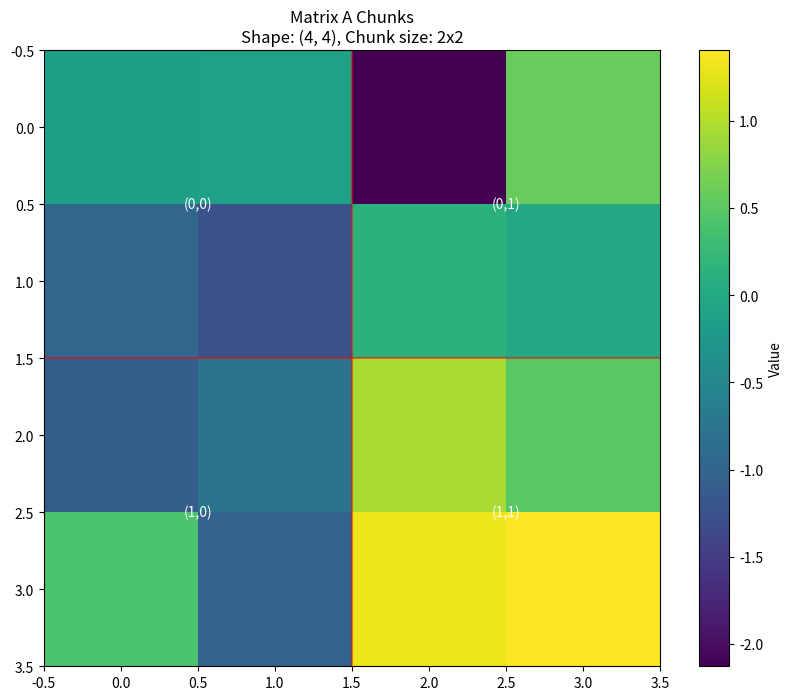
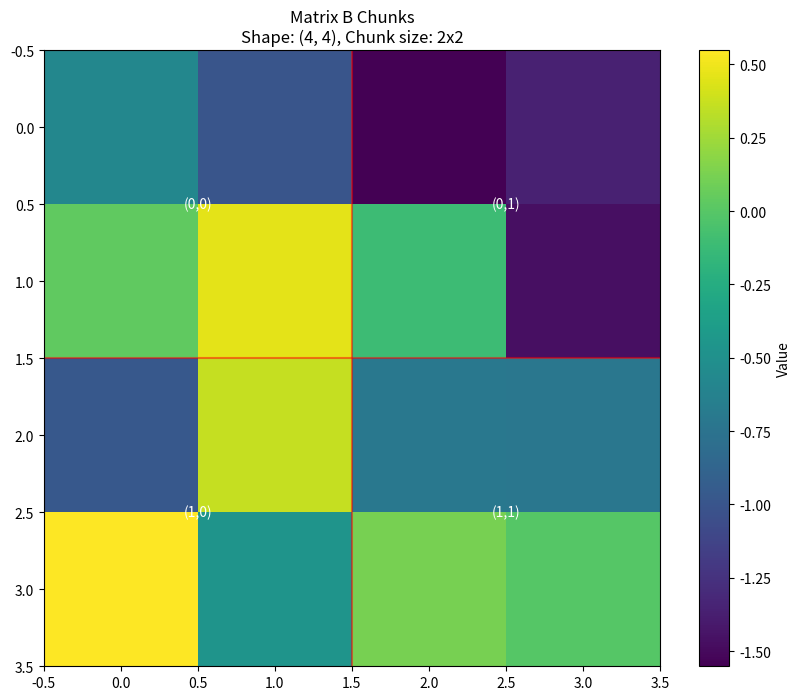
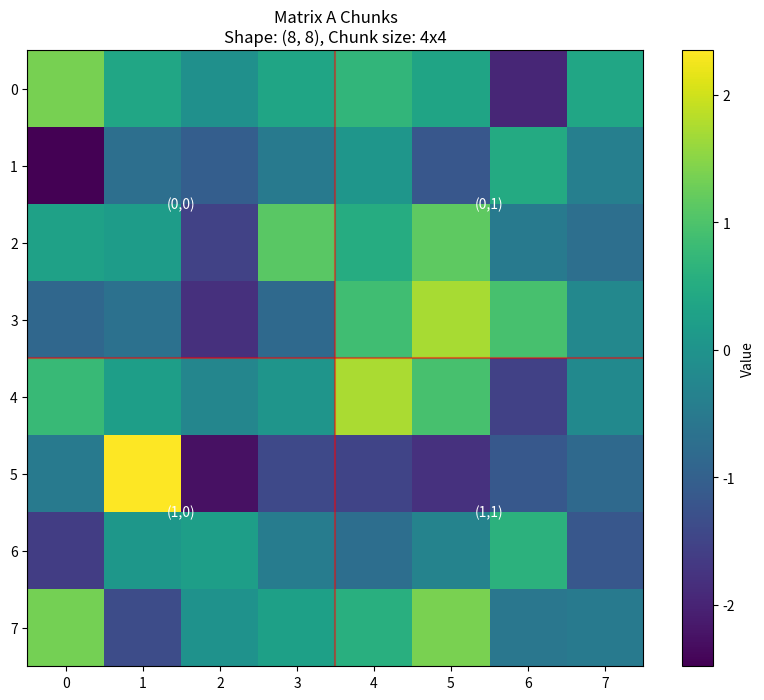
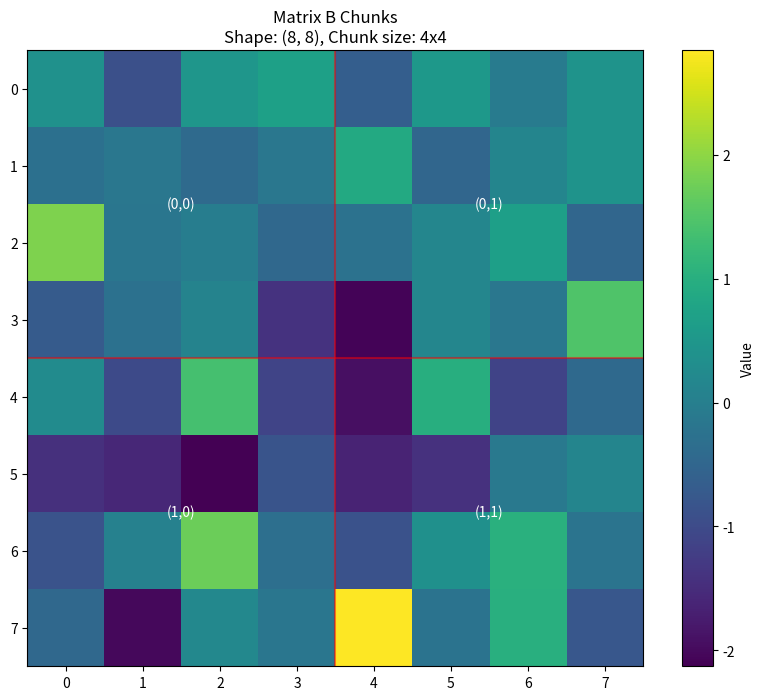
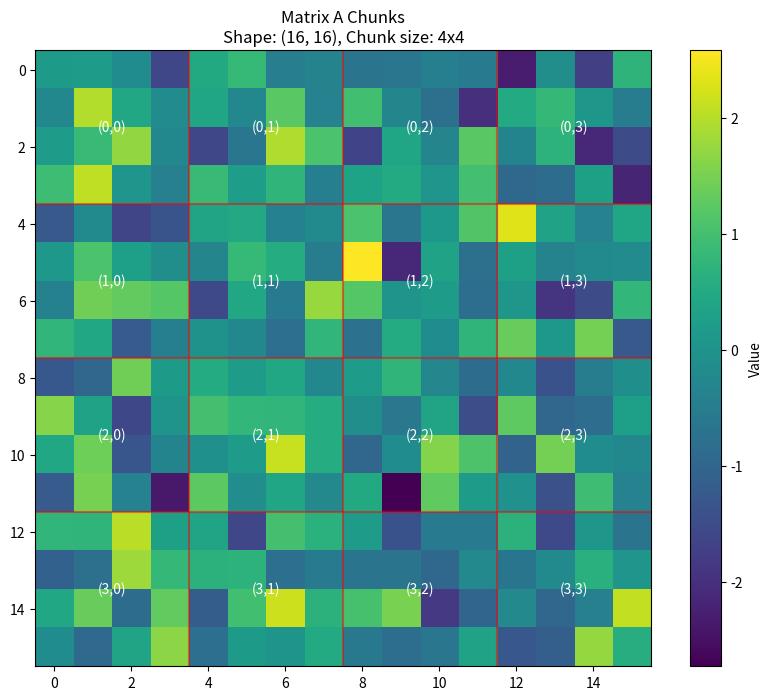
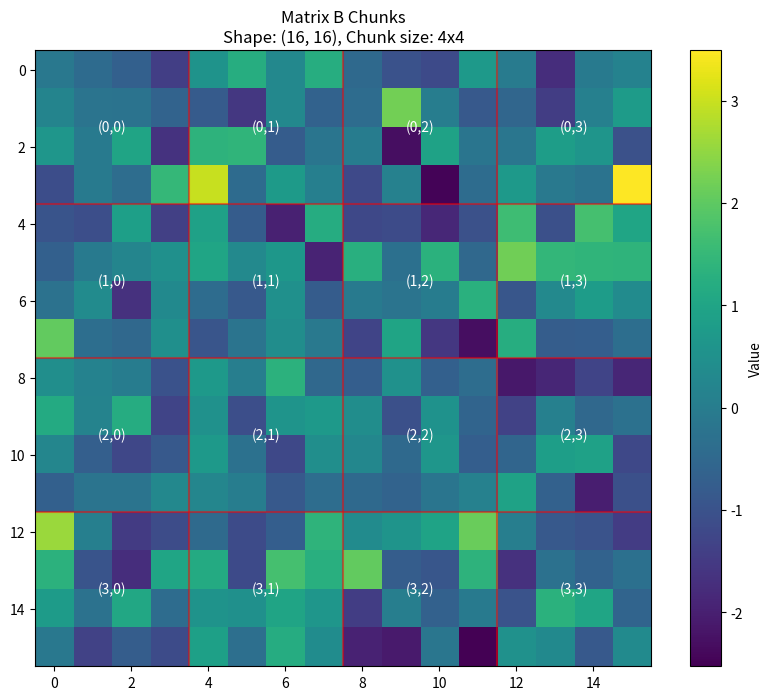
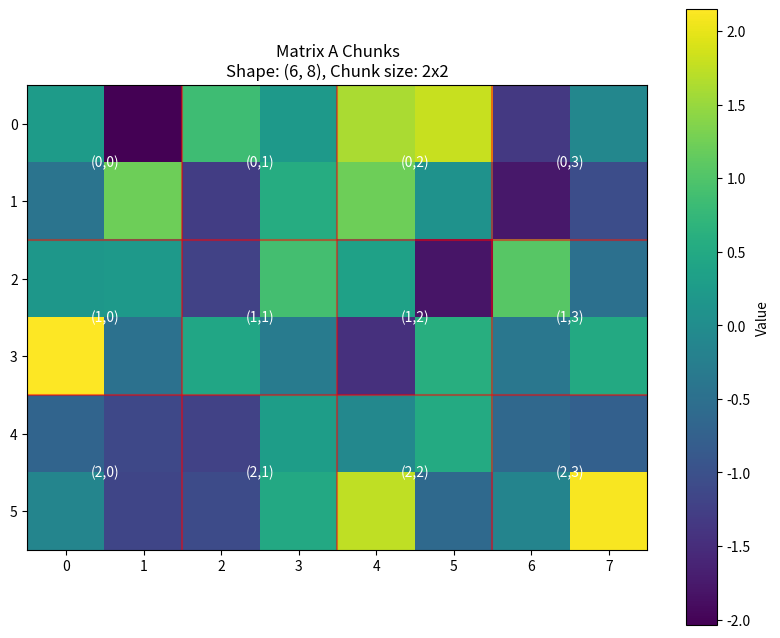
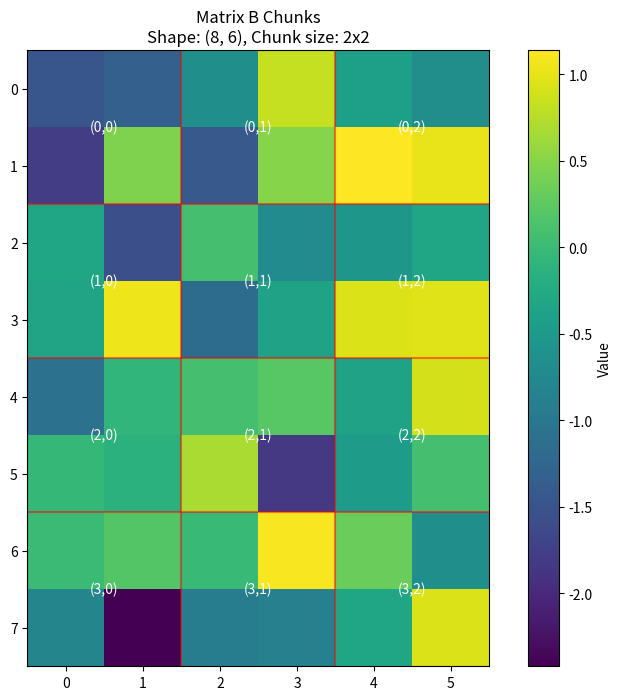
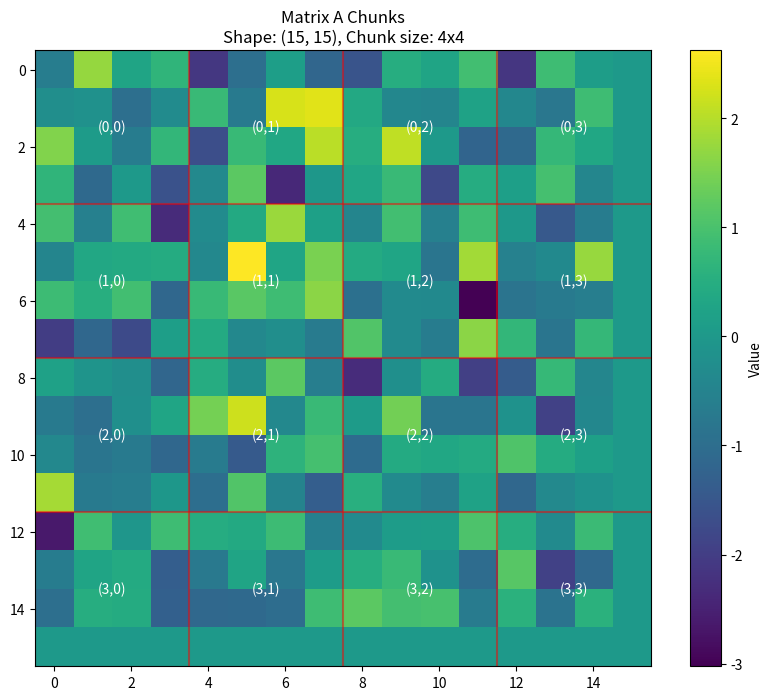
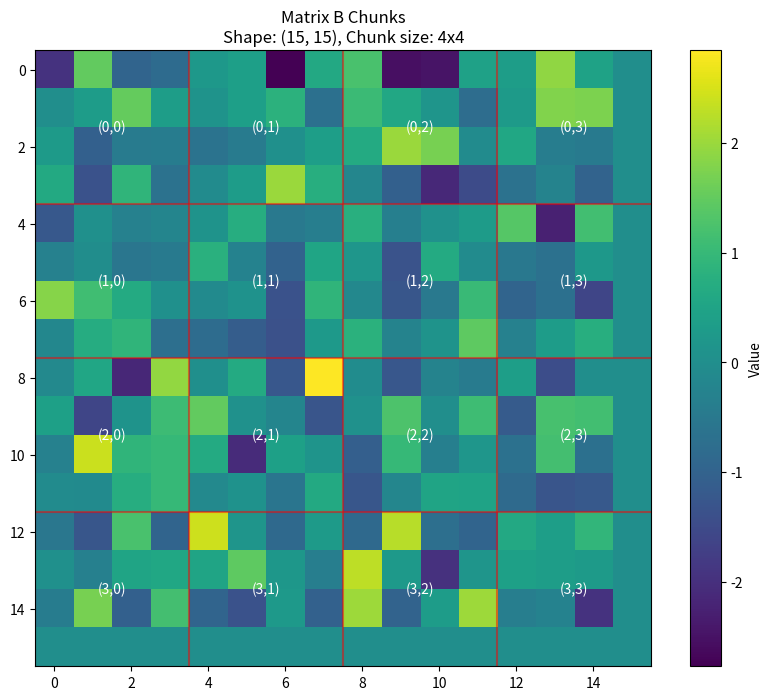

The matplotlib source for these figures, in order:
import numpy as np
from typing import List, Tuple, Generator, Callable
import matplotlib.pyplot as plt


def print_arrays(*args, **kwargs):
    # print the name of the array and its content with numpy print options to set precision to 3
    for arr in args:
        if isinstance(arr, np.ndarray):
            print(f"Array of shape {arr.shape}:")
            print(np.array2string(arr, precision=3, suppress_small=True))
            print()
    for name, arr in kwargs.items():
        if isinstance(arr, np.ndarray):
            print(f"{name} {arr.shape}:")
            print(np.array2string(arr, precision=3, suppress_small=True))
            print()


def pad_and_reshape_vector(arr, size):
    """
    Zero pads a 1D numpy array to make its length a multiple of size,
    then reshapes it to (-1, size).

    Parameters:
    -----------
    arr : numpy.ndarray
        1D input array
    size : int
        The desired width of the reshaped array

    Returns:
    --------
    numpy.ndarray
        Padded and reshaped array with shape (-1, size)
    """
    assert len(arr.shape) == 1, "Input array must be 1D"

    # Calculate the padding needed
    original_length = len(arr)
    padding_needed = (size - (original_length % size)) % size

    # Pad the array
    padded_arr = np.pad(arr, (0, padding_needed), mode="constant", constant_values=0)

    # Reshape to (-1, size)
    return padded_arr.reshape(-1, size)


def chunk_weight_matrix(matrix: np.ndarray, chunk_size: int) -> np.ndarray:
    """Splits a weight matrix into square chunks with zero padding if needed.

    Args:
        matrix: Input weight matrix to be chunked
        chunk_size: Size of each chunk (chunks will be chunk_size x chunk_size)

    Returns:
        Dictionary mapping chunk index to chunk matrix

    The function will zero-pad the input matrix if its dimensions are not
    divisible by chunk_size before splitting it into chunks.
    """
    rows, cols = matrix.shape

    # Calculate padding needed for each dimension
    pad_rows = (chunk_size - rows % chunk_size) % chunk_size
    pad_cols = (chunk_size - cols % chunk_size) % chunk_size

    # Pad matrix if needed
    padded_matrix = np.pad(matrix, ((0, pad_rows), (0, pad_cols)))

    # Calculate number of chunks in each dimension
    num_row_chunks = (rows + pad_rows) // chunk_size
    num_col_chunks = (cols + pad_cols) // chunk_size

    # Preallocate 3D array for chunks
    chunks = np.zeros((num_row_chunks * num_col_chunks, chunk_size, chunk_size))

    # Split into chunks in column-major order
    for j in range(num_col_chunks):
        for i in range(num_row_chunks):
            chunk_idx = i + j * num_row_chunks  # Column-major indexing
            r_start = i * chunk_size
            r_end = (i + 1) * chunk_size
            c_start = j * chunk_size
            c_end = (j + 1) * chunk_size
            chunks[chunk_idx] = padded_matrix[r_start:r_end, c_start:c_end]

    return chunks


def chunk_matrices(
    matrix_a: np.ndarray, matrix_b: np.ndarray, chunk_size: int
) -> Generator[Tuple[Tuple[int, int], np.ndarray, np.ndarray], None, None]:
    """Chunks two input matrices into smaller submatrices for systolic array processing.

    Args:
        matrix_a: First input matrix of shape (M, K)
        matrix_b: Second input matrix of shape (K, N)
        chunk_size: Size N of the NxN systolic array

    Yields:
        Tuple containing:
            - (i,j) indices of the current output block
            - Chunk of matrix_a of shape (chunk_size, chunk_size)
            - Chunk of matrix_b of shape (chunk_size, chunk_size)

    The function yields chunks in the order needed to compute the final result.
    The output matrix C = A @ B will be computed block by block where each block
    is of size chunk_size x chunk_size.
    """
    M, K = matrix_a.shape
    K2, N = matrix_b.shape
    assert K == K2, "Inner dimensions must match"

    # Pad matrices if dimensions are not divisible by chunk_size
    pad_m = (chunk_size - M % chunk_size) % chunk_size
    pad_k = (chunk_size - K % chunk_size) % chunk_size
    pad_n = (chunk_size - N % chunk_size) % chunk_size

    padded_a = np.pad(matrix_a, ((0, pad_m), (0, pad_k)))
    padded_b = np.pad(matrix_b, ((0, pad_k), (0, pad_n)))

    # Number of chunks in each dimension
    m_chunks = (M + pad_m) // chunk_size
    k_chunks = (K + pad_k) // chunk_size
    n_chunks = (N + pad_n) // chunk_size

    # Iterate over output blocks
    for i in range(m_chunks):
        for j in range(n_chunks):
            # For each output block, we need to process k_chunks pairs of input blocks
            for k in range(k_chunks):
                # Extract current chunks
                a_chunk = padded_a[
                    i * chunk_size : (i + 1) * chunk_size,
                    k * chunk_size : (k + 1) * chunk_size,
                ]
                b_chunk = padded_b[
                    k * chunk_size : (k + 1) * chunk_size,
                    j * chunk_size : (j + 1) * chunk_size,
                ]

                yield (i, j), a_chunk, b_chunk


def compute_matrix_multiply(
    matrix_a: np.ndarray,
    matrix_b: np.ndarray,
    systolic_size: int,
    systolic_array_fn: Callable[[np.ndarray, np.ndarray], np.ndarray],
) -> np.ndarray:
    """Computes matrix multiplication using chunked systolic array processing.

    Args:
        matrix_a: First input matrix of shape (M, K)
        matrix_b: Second input matrix of shape (K, N)
        systolic_size: Size N of the NxN systolic array
        systolic_array_fn: Function that takes two NxN matrices and returns their product
                          using the systolic array hardware

    Returns:
        Result matrix of shape (M, N)
    """
    M, K = matrix_a.shape
    K2, N = matrix_b.shape
    assert K == K2, "Inner dimensions must match"

    # Initialize output matrix with padding
    pad_m = (systolic_size - M % systolic_size) % systolic_size
    pad_n = (systolic_size - N % systolic_size) % systolic_size
    result = np.zeros((M + pad_m, N + pad_n))

    # Track partial sums for each output block
    block_accumulators = {}

    # Process chunks
    for (i, j), a_chunk, b_chunk in chunk_matrices(matrix_a, matrix_b, systolic_size):
        # Compute partial result using systolic array
        partial_result = systolic_array_fn(a_chunk, b_chunk)

        # Get or initialize accumulator for this output block
        if (i, j) not in block_accumulators:
            block_accumulators[(i, j)] = np.zeros((systolic_size, systolic_size))

        # Accumulate result
        block_accumulators[(i, j)] += partial_result

        # Write accumulated result to output matrix
        result[
            i * systolic_size : (i + 1) * systolic_size,
            j * systolic_size : (j + 1) * systolic_size,
        ] = block_accumulators[(i, j)]

    # Remove padding and return
    return result[:M, :N]


def simulate_systolic_multiply(chunk_a: np.ndarray, chunk_b: np.ndarray) -> np.ndarray:
    """Example systolic array simulation function - replace with actual hardware implementation.

    Args:
        chunk_a: Input matrix chunk of shape (N, N)
        chunk_b: Input matrix chunk of shape (N, N)

    Returns:
        Result of matrix multiplication of shape (N, N)
    """
    return np.dot(chunk_a, chunk_b)  # Replace with actual systolic array implementation


def visualize_matrix_chunks(
    matrix: np.ndarray, chunk_size: int, title: str = "Matrix Chunks"
):
    """Visualizes how a matrix is divided into chunks.

    Args:
        matrix: Input matrix to visualize
        chunk_size: Size of each chunk
        title: Title for the plot
    """
    M, N = matrix.shape

    # Pad matrix if needed
    pad_m = (chunk_size - M % chunk_size) % chunk_size
    pad_n = (chunk_size - N % chunk_size) % chunk_size
    padded = np.pad(matrix, ((0, pad_m), (0, pad_n)))

    # Create figure
    plt.figure(figsize=(10, 8))
    plt.imshow(padded, cmap="viridis")

    # Draw grid lines for chunks
    for i in range(0, padded.shape[0], chunk_size):
        plt.axhline(y=i - 0.5, color="red", linestyle="-", alpha=0.5)
    for j in range(0, padded.shape[1], chunk_size):
        plt.axvline(x=j - 0.5, color="red", linestyle="-", alpha=0.5)

    # Add chunk indices
    for i in range(0, padded.shape[0], chunk_size):
        for j in range(0, padded.shape[1], chunk_size):
            plt.text(
                j + chunk_size / 2 - 0.5,
                i + chunk_size / 2 - 0.5,
                f"({i//chunk_size},{j//chunk_size})",
                horizontalalignment="center",
                verticalalignment="center",
                color="white",
            )

    plt.title(f"{title}\nShape: {matrix.shape}, Chunk size: {chunk_size}x{chunk_size}")
    plt.colorbar(label="Value")
    plt.show()


def validate_matrix_multiply(
    matrix_a: np.ndarray,
    matrix_b: np.ndarray,
    systolic_size: int,
    systolic_array_fn: Callable[[np.ndarray, np.ndarray], np.ndarray],
    verbose: bool = True,
) -> bool:
    """Validates the chunked matrix multiplication against numpy's implementation.

    Args:
        matrix_a: First input matrix
        matrix_b: Second input matrix
        systolic_size: Size of systolic array chunks
        systolic_array_fn: Function implementing systolic array multiplication
        verbose: Whether to print detailed information

    Returns:
        True if validation passes, False otherwise
    """
    # Compute result using our implementation
    our_result = compute_matrix_multiply(
        matrix_a, matrix_b, systolic_size, systolic_array_fn
    )

    # Compute expected result using numpy
    expected_result = np.dot(matrix_a, matrix_b)

    # Compare results
    max_diff = np.max(np.abs(our_result - expected_result))
    is_close = np.allclose(our_result, expected_result, rtol=1e-5, atol=1e-8)

    if verbose:
        print(f"Matrix A shape: {matrix_a.shape}")
        print(f"Matrix B shape: {matrix_b.shape}")
        print(f"Chunk size: {systolic_size}x{systolic_size}")
        print(f"Maximum absolute difference: {max_diff}")
        print(f"Validation {'passed' if is_close else 'failed'}")

        if not is_close:
            print("\nDetailed error analysis:")
            print(
                f"Number of elements with significant difference: "
                f"{np.sum(~np.isclose(our_result, expected_result, rtol=1e-5, atol=1e-8))}"
            )
            print("First few elements of our result:")
            print(our_result[:3, :3])
            print("\nFirst few elements of expected result:")
            print(expected_result[:3, :3])

    return is_close


def run_validation_tests():
    """Runs a series of validation tests with different matrix sizes and chunk sizes."""
    print("Running validation tests...")

    test_cases = [
        # (matrix_size, chunk_size)
        ((4, 4), 2),
        ((8, 8), 4),
        ((16, 16), 4),
        ((6, 8), 2),  # Non-square matrices
        ((15, 15), 4),  # Sizes not divisible by chunk size
    ]

    all_passed = True
    for (m, n), chunk_size in test_cases:
        print(f"\nTest case: {m}x{n} matrices with {chunk_size}x{chunk_size} chunks")

        # Create test matrices
        A = np.random.randn(m, n)
        B = np.random.randn(n, m)  # Make sure dimensions match for multiplication

        # Visualize chunking
        visualize_matrix_chunks(A, chunk_size, "Matrix A Chunks")
        visualize_matrix_chunks(B, chunk_size, "Matrix B Chunks")

        # Validate multiplication
        passed = validate_matrix_multiply(A, B, chunk_size, simulate_systolic_multiply)
        all_passed &= passed

    print("\nOverall validation:", "PASSED" if all_passed else "FAILED")
    return all_passed


if __name__ == "__main__":
    run_validation_tests()
